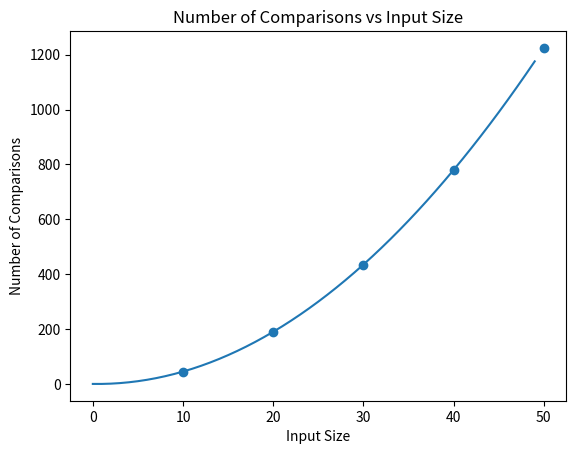
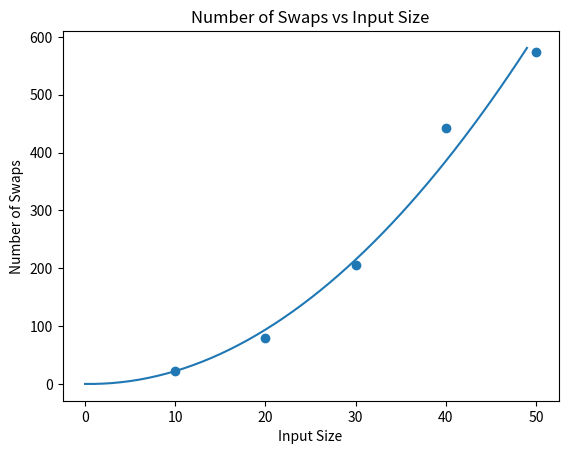

The matplotlib source for these figures, in order:
import matplotlib.pyplot as plt
import random as rand
import scipy.optimize as sp

no_swaps = []
no_comparisons = []
input_size = [10, 20, 30, 40, 50]
normalized = []

def quadratic(x, a):
    return a*(x**2 - x)

def bubble_sort(arr):
    n = len(arr)
    for i in range(n):
        for j in range(0, n-i-1):
            if arr[j] > arr[j+1]:
                temp = arr[j]
                arr[j] = arr[j+1]
                arr[j+1] = temp
    return arr

def bubble_sort_count(arr):
    n = len(arr)
    numcomp = 0
    numswap = 0
    for i in range(n):
        for j in range(0, n-i-1):
            if arr[j] > arr[j+1]:
                temp = arr[j]
                arr[j] = arr[j+1]
                arr[j+1] = temp
                numswap += 1
            numcomp += 1
    no_swaps.append(numswap)
    no_comparisons.append(numcomp)
    return arr

for a in input_size:
    arr = []
    for i in range(a):
        arr.append(rand.randrange(0, 1000))
    bubble_sort_count(arr)
print(f"Comparison List: {no_comparisons}")
print(f"Swap List: {no_swaps}")

plt.figure()
plt.scatter(input_size, no_comparisons)
plt.xlabel("Input Size")
plt.ylabel("Number of Comparisons")
plt.title("Number of Comparisons vs Input Size")
comparisons = sp.curve_fit(quadratic, input_size, no_comparisons)
comp_y = []
for i in range(50):
    normalized.append(i)
    comp_y.append(quadratic(i, comparisons[0][0]))
plt.plot(normalized, comp_y)
plt.savefig("ex3.4.1.jpg")
plt.show()

plt.figure()
plt.scatter(input_size, no_swaps)
plt.xlabel("Input Size")
plt.ylabel("Number of Swaps")
plt.title("Number of Swaps vs Input Size")
swaps = sp.curve_fit(quadratic, input_size, no_swaps)
swap_y = []
for i in range(50):
    swap_y.append(quadratic(i, swaps[0][0]))
plt.plot(normalized, swap_y)
plt.savefig("ex3.4.2.jpg")
plt.show()
